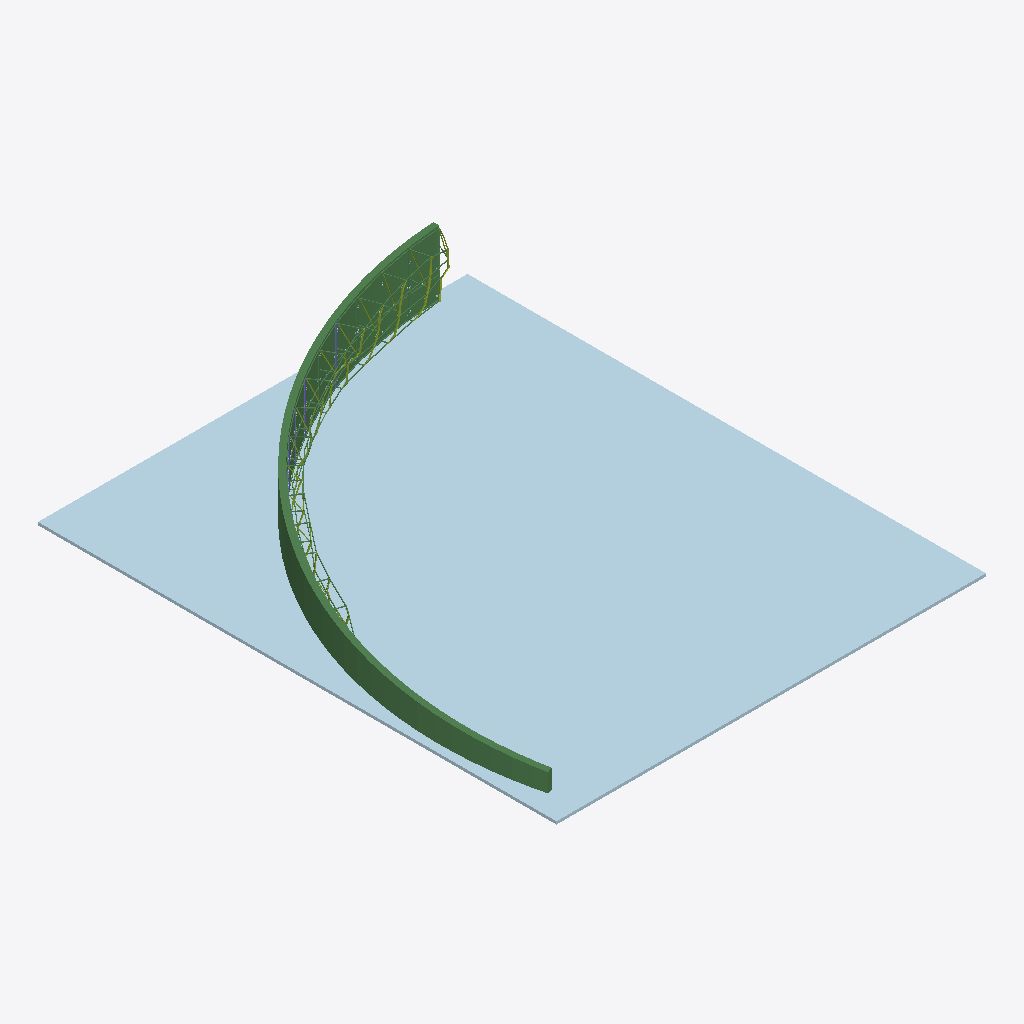
Isometric view of an IFC building model (IFC-SPF (STEP), schema IFC2X3, length unit millimetre), seen from the south-west, elements coloured by IFC class: 62 beams (green), 9 members (olive), 4 columns (violet), 1 plate (pale blue).
Extent 30.2 m × 36.4 m × 4.7 m (x, y, z). Storeys (1): Undefined at 0.00 m. Elements (1126): 437 IfcPlate, 284 IfcMechanicalFastener, 199 IfcMember, 174 IfcBeam, 32 IfcColumn.

HEADER;
FILE_DESCRIPTION(('ViewDefinition[CoordinationView_V2.0, QuantityTakeOffAddOnView]','ExchangeRequirement[Structural, SurfaceGeometry]'),'2;1');
FILE_NAME('ff.ifc','2023-05-02T17:19:23',(''),(''),'IFC Database Version:Work','Tekla structures 2017 Service Pack 6, IFC Export Version: 4.0.0.0 Nov 24 2017','');
FILE_SCHEMA(('IFC2X3'));
ENDSEC;
DATA;
#25=IFCPROJECT('3szB_DTeHDxwm7UVL9WZb$',#5,'Undefined',$,$,$,$,(#11),#24);
#27=IFCSITE('0$EJAwuRz5Te8CRY$1RScw',#5,'Undefined',$,$,#26,$,$,.ELEMENT.,$,$,$,$,$);
#29=IFCBUILDING('08nJlNMAD03v_91eCEptey',#5,'Undefined',$,$,#28,$,$,.ELEMENT.,$,$,$);
#31=IFCBUILDINGSTOREY('32RzV5imj3qPhLoA0b5Goo',#5,'Undefined',$,$,#30,$,$,.ELEMENT.,0.0);
#17745=IFCPLATE('1ZqaWu000TiZ4sDpGtCZKq',#5,'SLAB','200*30172.3','200*30172.3',#17713,#17744,'ID63d24838-0000-1db2-[number]');
#578=IFCBEAM('1ZqaWu000f5p4sDpGtCZKq',#5,'BEAM','BL400*5000','BL400*5000',#35,#577,'ID63d24838-[number]');
#19826=IFCBEAM('1ZqaWu000UwJ4sDpGtCZKq',#5,'BEAM','CFRHS50X50X3','CFRHS50X50X3',#19818,#19825,'ID63d24838-0000-1ee9-[number]');
#19621=IFCBEAM('1ZqaWu000UYJ4sDpGtCZKq',#5,'BEAM','CFRHS50X50X3','CFRHS50X50X3',#19613,#19620,'ID63d24838-0000-1e89-[number]');
#24350=IFCCOLUMN('1ZqaWu000X7J4sDpGtCZKq',#5,'COLUMN','CFRHS50X50X3','CFRHS50X50X3',#24342,#24349,'ID63d24838-0000-211d-[number]');
#23790=IFCCOLUMN('1ZqaWu000Wp34sDpGtCZKq',#5,'COLUMN','CFRHS50X50X3','CFRHS50X50X3',#23782,#23789,'ID63d24838-0000-20cc-[number]');
#17966=IFCBEAM('1ZqaWu000dX34sDpGtCZKq',#5,'BEAM','CFRHS50X50X3','CFRHS50X50X3',#17922,#17965,'ID63d24838-[number]');
#22787=IFCCOLUMN('1ZqaWu000bsp4sDpGtCZKq',#5,'BEAM','CFRHS50X50X3','CFRHS50X50X3',#22779,#22786,'ID63d24838-0000-25db-[number]');
#19606=IFCBEAM('1ZqaWu000UJZ4sDpGtCZKq',#5,'BEAM','CFRHS50X50X3','CFRHS50X50X3',#19598,#19605,'ID63d24838-0000-1e4e-[number]');
#31583=IFCBEAM('1ZqaWu000ZO34sDpGtCZKq',#5,'BEAM','CFRHS50X50X3','CFRHS50X50X3',#31527,#31582,'ID63d24838-[number]');
#19487=IFCBEAM('1ZqaWu000UnZ4sDpGtCZKq',#5,'BEAM','CFRHS50X50X3','CFRHS50X50X3',#19431,#19486,'ID63d24838-0000-1ec6-[number]');
#26831=IFCMEMBER('1ZqaWu000bC34sDpGtCZKq',#5,'BEAM','CFRHS50X50X3','CFRHS50X50X3',#26775,#26830,'ID63d24838-[number]');
#19030=IFCBEAM('1ZqaWu000UNp4sDpGtCZKq',#5,'BEAM','CFRHS50X50X3','CFRHS50X50X3',#18974,#19029,'ID63d24838-0000-1e5f-[number]');
#26682=IFCMEMBER('1ZqaWu000bDZ4sDpGtCZKq',#5,'BEAM','CFRHS50X50X3','CFRHS50X50X3',#26626,#26681,'ID63d24838-[number]');
#23176=IFCCOLUMN('1ZqaWu000bdp4sDpGtCZKq',#5,'BEAM','CFRHS50X50X3','CFRHS50X50X3',#23168,#23175,'ID63d24838-0000-259f-[number]');
#11334=IFCBEAM('1ZqaWu000SJJ4sDpGtCZKq',#5,'BEAM','CFRHS50X50X3','CFRHS50X50X3',#11279,#11333,'ID63d24838-0000-1c4d-[number]');
#12656=IFCBEAM('1ZqaWu000Sw34sDpGtCZKq',#5,'BEAM','CFRHS50X50X3','CFRHS50X50X3',#12600,#12655,'ID63d24838-0000-1ce8-[number]');
#30109=IFCBEAM('1ZqaWu000aRp4sDpGtCZKq',#5,'BEAM','CFRHS50X50X3','CFRHS50X50X3',#30049,#30108,'ID63d24838-0000-246f-[number]');
#12729=IFCBEAM('1ZqaWu000Stp4sDpGtCZKq',#5,'BEAM','CFRHS50X50X3','CFRHS50X50X3',#12673,#12728,'ID63d24838-0000-1cdf-[number]');
#12948=IFCBEAM('1ZqaWu000SxZ4sDpGtCZKq',#5,'BEAM','CFRHS50X50X3','CFRHS50X50X3',#12892,#12947,'ID63d24838-0000-1cee-[number]');
#18576=IFCBEAM('1ZqaWu000T$J4sDpGtCZKq',#5,'BEAM','CFRHS50X50X3','CFRHS50X50X3',#18520,#18575,'ID63d24838-0000-1dfd-[number]');
#30484=IFCBEAM('1ZqaWu000aMZ4sDpGtCZKq',#5,'BEAM','CFRHS50X50X3','CFRHS50X50X3',#30476,#30483,'ID63d24838-0000-245a-[number]');
#11406=IFCBEAM('1ZqaWu000SKJ4sDpGtCZKq',#5,'BEAM','CFRHS50X50X3','CFRHS50X50X3',#11351,#11405,'ID63d24838-0000-1c51-[number]');
#26532=IFCMEMBER('1ZqaWu000bF34sDpGtCZKq',#5,'BEAM','CFRHS50X50X3','CFRHS50X50X3',#26476,#26531,'ID63d24838-0000-253c-[number]');
#11262=IFCBEAM('1ZqaWu000SIJ4sDpGtCZKq',#5,'BEAM','CFRHS50X50X3','CFRHS50X50X3',#11207,#11261,'ID63d24838-0000-1c49-[number]');
#15991=IFCBEAM('1ZqaWu000TIp4sDpGtCZKq',#5,'BEAM','CFRHS50X50X3','CFRHS50X50X3',#15935,#15990,'ID63d24838-0000-1d4b-[number]');
#26384=IFCMEMBER('1ZqaWu000bGZ4sDpGtCZKq',#5,'BEAM','CFRHS50X50X3','CFRHS50X50X3',#26328,#26383,'ID63d24838-[number]');
#11190=IFCBEAM('1ZqaWu000SHJ4sDpGtCZKq',#5,'BEAM','CFRHS50X50X3','CFRHS50X50X3',#11135,#11189,'ID63d24838-0000-1c45-[number]');
#12802=IFCBEAM('1ZqaWu000Swp4sDpGtCZKq',#5,'BEAM','CFRHS50X50X3','CFRHS50X50X3',#12746,#12801,'ID63d24838-0000-1ceb-[number]');
#12875=IFCBEAM('1ZqaWu000SvJ4sDpGtCZKq',#5,'BEAM','CFRHS50X50X3','CFRHS50X50X3',#12819,#12874,'ID63d24838-0000-1ce5-[number]');
#14105=IFCBEAM('1ZqaWu000eRp4sDpGtCZKq',#5,'BEAM','CFRHS50X50X3','CFRHS50X50X3',#14051,#14104,'ID63d24838-0000-286f-[number]');
#15918=IFCBEAM('1ZqaWu000TI34sDpGtCZKq',#5,'BEAM','CFRHS50X50X3','CFRHS50X50X3',#15862,#15917,'ID63d24838-0000-1d48-[number]');
#11122=IFCBEAM('1ZqaWu000SGJ4sDpGtCZKq',#5,'BEAM','CFRHS50X50X3','CFRHS50X50X3',#11067,#11121,'ID63d24838-0000-1c41-[number]');
#15845=IFCBEAM('1ZqaWu000THJ4sDpGtCZKq',#5,'BEAM','CFRHS50X50X3','CFRHS50X50X3',#15789,#15844,'ID63d24838-0000-1d45-[number]');
#31782=IFCBEAM('1ZqaWu000Za34sDpGtCZKq',#5,'BEAM','CFRHS50X50X3','CFRHS50X50X3',#31734,#31781,'ID63d24838-[number]');
#31329=IFCBEAM('1ZqaWu000Z9p4sDpGtCZKq',#5,'BEAM','CFRHS50X50X3','CFRHS50X50X3',#31321,#31328,'ID63d24838-[number]');
#9584=IFCBEAM('1ZqaWu000QLp4sDpGtCZKq',#5,'BEAM','CFRHS50X50X3','CFRHS50X50X3',#9529,#9583,'ID63d24838-0000-1a57-[number]');
#30836=IFCBEAM('1ZqaWu000a4Z4sDpGtCZKq',#5,'BEAM','CFRHS50X50X3','CFRHS50X50X3',#30780,#30835,'ID63d24838-[number]');
#9515=IFCBEAM('1ZqaWu000QKp4sDpGtCZKq',#5,'BEAM','CFRHS50X50X3','CFRHS50X50X3',#9460,#9514,'ID63d24838-0000-1a53-[number]');
#13021=IFCBEAM('1ZqaWu000SyJ4sDpGtCZKq',#5,'BEAM','CFRHS50X50X3','CFRHS50X50X3',#12965,#13020,'ID63d24838-0000-1cf1-[number]');
#16138=IFCBEAM('1ZqaWu000eF34sDpGtCZKq',#5,'BEAM','CFRHS50X50X3','CFRHS50X50X3',#16082,#16137,'ID63d24838-0000-283c-[number]');
#16211=IFCBEAM('1ZqaWu000eEJ4sDpGtCZKq',#5,'BEAM','CFRHS50X50X3','CFRHS50X50X3',#16155,#16210,'ID63d24838-[number]');
#17495=IFCBEAM('1ZqaWu000e5J4sDpGtCZKq',#5,'BEAM','CFRHS50X50X3','CFRHS50X50X3',#17487,#17494,'ID63d24838-[number]');
#30462=IFCBEAM('1ZqaWu000aNJ4sDpGtCZKq',#5,'BEAM','CFRHS50X50X3','CFRHS50X50X3',#30406,#30461,'ID63d24838-0000-245d-[number]');
#31237=IFCBEAM('1ZqaWu000ZrZ4sDpGtCZKq',#5,'BEAM','CFRHS50X50X3','CFRHS50X50X3',#31181,#31236,'ID63d24838-0000-23d6-[number]');
#11050=IFCBEAM('1ZqaWu000SFJ4sDpGtCZKq',#5,'BEAM','CFRHS50X50X3','CFRHS50X50X3',#10995,#11049,'ID63d24838-0000-1c3d-[number]');
#17688=IFCBEAM('1ZqaWu000deZ4sDpGtCZKq',#5,'BEAM','CFRHS50X50X3','CFRHS50X50X3',#17680,#17687,'ID63d24838-0000-27a2-[number]');
#9445=IFCBEAM('1ZqaWu000QJp4sDpGtCZKq',#5,'BEAM','CFRHS50X50X3','CFRHS50X50X3',#9390,#9444,'ID63d24838-0000-1a4f-[number]');
#11482=IFCBEAM('1ZqaWu000SeJ4sDpGtCZKq',#5,'BEAM','CFRHS50X50X3','CFRHS50X50X3',#11423,#11481,'ID63d24838-0000-1ca1-[number]');
#13461=IFCBEAM('1ZqaWu000T0p4sDpGtCZKq',#5,'BEAM','CFRHS50X50X3','CFRHS50X50X3',#13405,#13460,'ID63d24838-0000-1d03-[number]');
#14249=IFCBEAM('1ZqaWu000eQJ4sDpGtCZKq',#5,'BEAM','CFRHS50X50X3','CFRHS50X50X3',#14193,#14248,'ID63d24838-[number]');
#17704=IFCBEAM('1ZqaWu000dcJ4sDpGtCZKq',#5,'BEAM','CFRHS50X50X3','CFRHS50X50X3',#17696,#17703,'ID63d24838-[number]');
#29866=IFCBEAM('1ZqaWu000Z4Z4sDpGtCZKq',#5,'BEAM','CFRHS50X50X3','CFRHS50X50X3',#29810,#29865,'ID63d24838-[number]');
#9365=IFCBEAM('1ZqaWu000QIp4sDpGtCZKq',#5,'BEAM','CFRHS50X50X3','CFRHS50X50X3',#9305,#9364,'ID63d24838-0000-1a4b-[number]');
#10982=IFCBEAM('1ZqaWu000SEJ4sDpGtCZKq',#5,'BEAM','CFRHS50X50X3','CFRHS50X50X3',#10927,#10981,'ID63d24838-0000-1c39-[number]');
#14038=IFCBEAM('1ZqaWu000eSZ4sDpGtCZKq',#5,'BEAM','CFRHS50X50X3','CFRHS50X50X3',#13986,#14037,'ID63d24838-[number]');
#31924=IFCBEAM('1ZqaWu000Zdp4sDpGtCZKq',#5,'BEAM','CFRHS50X50X3','CFRHS50X50X3',#31868,#31923,'ID63d24838-0000-239f-[number]');
#14176=IFCBEAM('1ZqaWu000eR34sDpGtCZKq',#5,'BEAM','CFRHS50X50X3','CFRHS50X50X3',#14120,#14175,'ID63d24838-0000-286c-[number]');
#14466=IFCBEAM('1ZqaWu000eO34sDpGtCZKq',#5,'BEAM','CFRHS50X50X3','CFRHS50X50X3',#14410,#14465,'ID63d24838-[number]');
#10912=IFCBEAM('1ZqaWu000SDJ4sDpGtCZKq',#5,'BEAM','CFRHS50X50X3','CFRHS50X50X3',#10857,#10911,'ID63d24838-0000-1c35-[number]');
#26084=IFCMEMBER('1ZqaWu000bJZ4sDpGtCZKq',#5,'BEAM','CFRHS50X50X3','CFRHS50X50X3',#26028,#26083,'ID63d24838-0000-254e-[number]');
#26235=IFCMEMBER('1ZqaWu000bI34sDpGtCZKq',#5,'BEAM','CFRHS50X50X3','CFRHS50X50X3',#26179,#26234,'ID63d24838-[number]');
#27129=IFCBEAM('1ZqaWu000XeJ4sDpGtCZKq',#5,'BEAM','CFRHS50X50X3','CFRHS50X50X3',#27073,#27128,'ID63d24838-0000-21a1-[number]');
#12235=IFCBEAM('1ZqaWu000SpJ4sDpGtCZKq',#5,'BEAM','CFRHS50X50X3','CFRHS50X50X3',#12179,#12234,'ID63d24838-0000-1ccd-[number]');
#14685=IFCBEAM('1ZqaWu000eGZ4sDpGtCZKq',#5,'BEAM','CFRHS50X50X3','CFRHS50X50X3',#14629,#14684,'ID63d24838-[number]');
#25935=IFCMEMBER('1ZqaWu000bL34sDpGtCZKq',#5,'BEAM','CFRHS50X50X3','CFRHS50X50X3',#25879,#25934,'ID63d24838-[number]');
#25787=IFCMEMBER('1ZqaWu000bMZ4sDpGtCZKq',#5,'BEAM','CFRHS50X50X3','CFRHS50X50X3',#25731,#25786,'ID63d24838-0000-255a-[number]');
#10842=IFCBEAM('1ZqaWu000SCJ4sDpGtCZKq',#5,'BEAM','CFRHS50X50X3','CFRHS50X50X3',#10787,#10841,'ID63d24838-0000-1c31-[number]');
#12168=IFCBEAM('1ZqaWu000SoJ4sDpGtCZKq',#5,'BEAM','CFRHS50X50X3','CFRHS50X50X3',#12112,#12167,'ID63d24838-0000-1cc9-[number]');
#12434=IFCBEAM('1ZqaWu000Ssp4sDpGtCZKq',#5,'BEAM','CFRHS50X50X3','CFRHS50X50X3',#12378,#12433,'ID63d24838-0000-1cdb-[number]');
#12507=IFCBEAM('1ZqaWu000Ss34sDpGtCZKq',#5,'BEAM','CFRHS50X50X3','CFRHS50X50X3',#12447,#12506,'ID63d24838-0000-1cd8-[number]');
#12582=IFCBEAM('1ZqaWu000SuZ4sDpGtCZKq',#5,'BEAM','CFRHS50X50X3','CFRHS50X50X3',#12526,#12581,'ID63d24838-0000-1ce2-[number]');
#13388=IFCBEAM('1ZqaWu000T034sDpGtCZKq',#5,'BEAM','CFRHS50X50X3','CFRHS50X50X3',#13332,#13387,'ID63d24838-0000-1d00-[number]');
#13534=IFCBEAM('1ZqaWu000T1Z4sDpGtCZKq',#5,'BEAM','CFRHS50X50X3','CFRHS50X50X3',#13478,#13533,'ID63d24838-0000-1d06-[number]');
#17640=IFCBEAM('1ZqaWu000dlZ4sDpGtCZKq',#5,'BEAM','CFRHS50X50X3','CFRHS50X50X3',#17632,#17639,'ID63d24838-0000-27be-[number]');
#26980=IFCMEMBER('1ZqaWu000bAZ4sDpGtCZKq',#5,'BEAM','CFRHS50X50X3','CFRHS50X50X3',#26924,#26979,'ID63d24838-0000-252a-[number]');
ENDSEC;